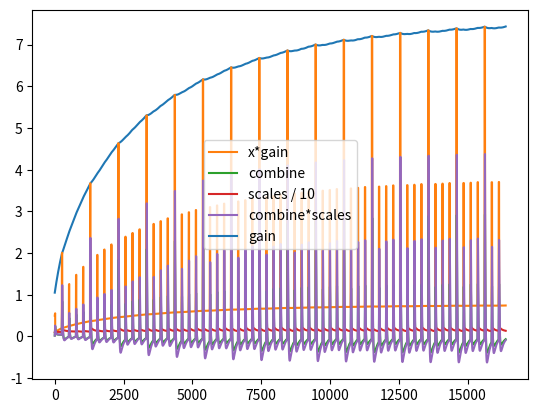

This chart was generated by the following Python code:
from matplotlib import pyplot as plt
import numpy as np

class Filter:
    def __init__(self, params, size):
        self.params = params
        self.y = 0


    def apply(self, xinput):
        out = np.zeros(len(xinput))
        for i, x in enumerate(xinput):
            self.y = self.params[0] * x + self.params[1] * self.y
            out[i] = self.y
        return out

class WeirdFilter:
    def __init__(self, f1, f2):
        self.f1 = f1
        self.f2 = f2
        self.y1 = 0
        self.y2 = 0

    def apply(self, xinput):
        out1 = np.zeros(len(xinput))
        out2 = np.zeros(len(xinput))
        for i, x in enumerate(xinput):
            y1 = self.f1.params[0] * x + self.f1.params[1] * self.y1
            y2 = self.f2.params[0] * x + self.f2.params[1] * self.y2
            y1 = y1 + y2
            self.y1 = y1
            self.y2 = y2
            out1[i] = self.y1
            out2[i] = self.y2
        return out1, out2

class Gain:
    def __init__(self, params, kp, kd):
        self.params = params
        self.kp = kp
        self.kd = kd
        self.gain = 1
        self.y = 0
        self.err = 0

    def log_err(self, x):
        x = 1.000001 - x
        s = -1 if x > 0 else 1
        return s * np.log2(np.abs(x))

    def apply(self, xinput):
        gainOut = np.zeros(len(xinput))
        xOut = np.zeros(len(xinput))
        for i, x in enumerate(xinput):
            x = x * self.gain
            self.y = self.params[0] * x + self.params[1] * self.y

            err = self.log_err(1 - self.y)
            
            u = self.kp * err + self.kd * (err - self.err)
            self.err = err

            self.gain += u

            if self.gain > 1e8:
                self.gain = 1e8
            if self.gain < 1e-8:
                self.gain = 1e-8

            gainOut[i] = self.gain
            xOut[i] = x

        return gainOut, xOut


class Scaler:
    def __init__(self, params):
        self.params = params
        self.scale = 1
        self.vsh = 1

    def apply(self, xinput):
        out1 = np.zeros(len(xinput))
        out2 = np.zeros(len(xinput))
        for i, x in enumerate(xinput):
            sval = self.scale * (x-1)
            if sval < 0:
                sval = -sval
            if sval < self.vsh:
                self.vsh = self.params[0] * sval + self.params[1] * self.vsh
            else:
                self.vsh = self.params[2] * sval + self.params[3] * self.vsh

            if self.vsh < .001:
                self.vsh = .001
            self.scale = 1 / self.vsh

            out1[i] = self.scale
            out2[i] = self.vsh

        return out1, out2


def test1():
    size = 1024

    xin = np.zeros(size)
    for i in range(size):
        if (i % 256) < 16:
            xin[i] = 1

    f1 = Filter([.05, .95], size)
    f2 = Filter([-.0075, .9925], size)
    xout1 = f1.apply(xin)
    xout2 = f2.apply(xin)

    combine = xout1 + xout2

    plt.plot(xout1)
    plt.plot(xout2)
    plt.plot(combine)
    plt.show()

def test2():
    size = 1024

    xin = np.zeros(size)
    for i in range(size):
        if (i % 256) < 16:
            xin[i] = 1

    f1 = Filter([.05, .95], size)
    f2 = Filter([-.0075/5, .9925/5], size)

    wf = WeirdFilter(f1, f2)
    y1, y2 = wf.apply(xin)

    plt.plot(xin)
    plt.plot(y1)
    plt.plot(y2)
    plt.show()

def test3():
    size = 1024

    xin = np.zeros(size)
    for i in range(size):
        if (i % 256) < 16:
            xin[i] = .1

    f1 = Filter([.05, .95], size)
    f2 = Filter([-.0075, .9925], size)
    xout1 = f1.apply(xin)
    xout2 = f2.apply(xin)

    combine = xout1 + xout2

    sc = Scaler([.05, .95, .001, .999])
    scales, vsh = sc.apply(combine)

    # plt.plot(xin)
    p1, = plt.plot(combine, label="combine")
    p2, = plt.plot(scales, label="scales")
    p3, = plt.plot(combine * scales, label="combine*scales")

    plt.legend(handles=[p1,p2,p3])
    plt.show()

def test4():
    size = 1024*16

    xin = np.zeros(size)
    for i in range(size):
        if (i % 256) < 16:
            # print (i, i/256 )
            if (int(i / 256) % 4 == 1):
                xin[i] = 1
            else:
                xin[i] = .5
        else:
            xin[i] = .1

    gain = Gain([.005, .995], .001, .005)
    gainOut, xout = gain.apply(xin)

    # plt.plot(gainOut)
    # plt.show()

    f1 = Filter([.05, .95], size)
    f2 = Filter([-.0075, .9925], size)
    xout1 = f1.apply(xout)
    xout2 = f2.apply(xout)

    combine = xout1 + xout2

    sc = Scaler([.05, .95, .001, .999])
    scales, vsh = sc.apply(combine)

    # plt.plot(xin)
    pg, = plt.plot(gainOut, label="gain")
    p0, = plt.plot(xout, label="x*gain")
    p1, = plt.plot(combine, label="combine")
    p2, = plt.plot(scales / 10, label="scales / 10")
    p3, = plt.plot(combine * scales, label="combine*scales")

    plt.legend(handles=[p0, p1,p2,p3, pg])
    plt.show()

if __name__ == "__main__":
    # test1()
    # test2()
    # test3()
    test4()
